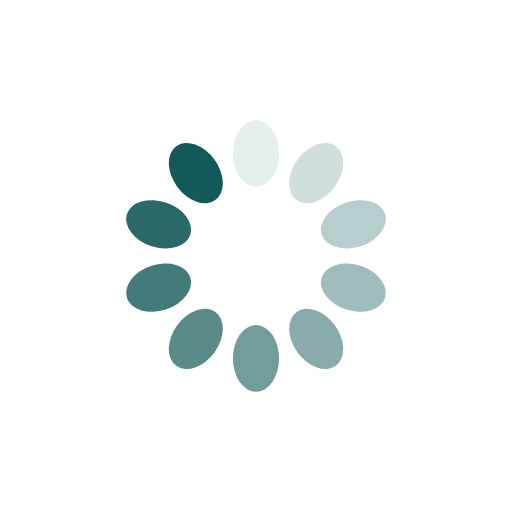
t = 0.00 s
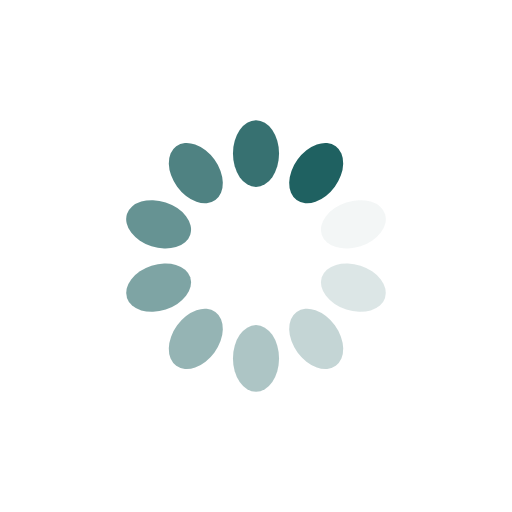
t = 0.25 s
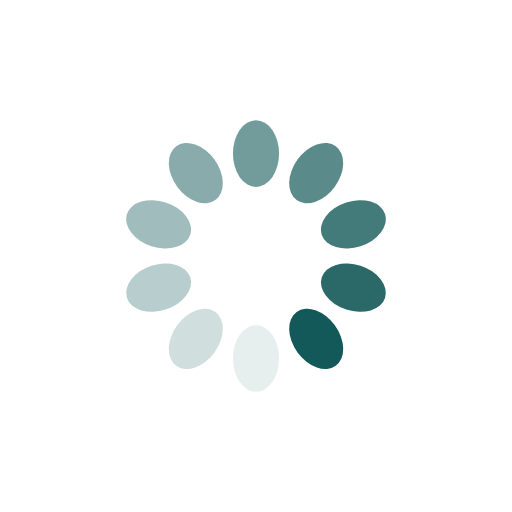
t = 0.50 s
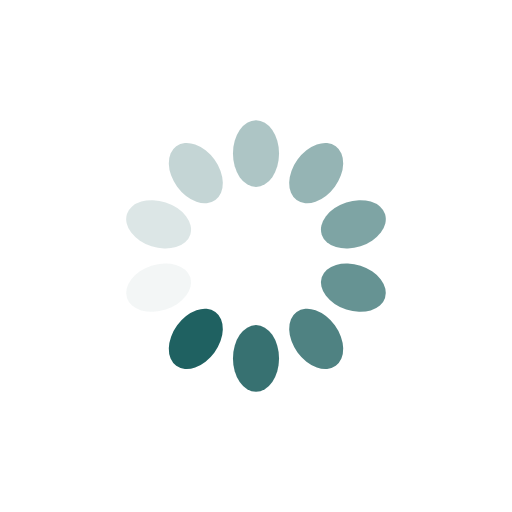
t = 0.75 s

The animated SVG that drew these frames (rendered in a browser with its animation timeline set to each time). Animation: 10 SMIL elements (animate=10); one cycle of 1.00 s, repeats indefinitely.

<?xml version="1.0" encoding="utf-8"?>
<svg xmlns="http://www.w3.org/2000/svg" xmlns:xlink="http://www.w3.org/1999/xlink" style="margin: auto; background: none; display: block; shape-rendering: auto;" width="250px" height="250px" viewBox="0 0 100 100" preserveAspectRatio="xMidYMid">
<g transform="rotate(0 50 50)">
  <rect x="45.5" y="23.5" rx="4.5" ry="6.5" width="9" height="13" fill="#145959">
    <animate attributeName="opacity" values="1;0" keyTimes="0;1" dur="1s" begin="-0.9s" repeatCount="indefinite"></animate>
  </rect>
</g><g transform="rotate(36 50 50)">
  <rect x="45.5" y="23.5" rx="4.5" ry="6.5" width="9" height="13" fill="#145959">
    <animate attributeName="opacity" values="1;0" keyTimes="0;1" dur="1s" begin="-0.8s" repeatCount="indefinite"></animate>
  </rect>
</g><g transform="rotate(72 50 50)">
  <rect x="45.5" y="23.5" rx="4.5" ry="6.5" width="9" height="13" fill="#145959">
    <animate attributeName="opacity" values="1;0" keyTimes="0;1" dur="1s" begin="-0.7s" repeatCount="indefinite"></animate>
  </rect>
</g><g transform="rotate(108 50 50)">
  <rect x="45.5" y="23.5" rx="4.5" ry="6.5" width="9" height="13" fill="#145959">
    <animate attributeName="opacity" values="1;0" keyTimes="0;1" dur="1s" begin="-0.6s" repeatCount="indefinite"></animate>
  </rect>
</g><g transform="rotate(144 50 50)">
  <rect x="45.5" y="23.5" rx="4.5" ry="6.5" width="9" height="13" fill="#145959">
    <animate attributeName="opacity" values="1;0" keyTimes="0;1" dur="1s" begin="-0.5s" repeatCount="indefinite"></animate>
  </rect>
</g><g transform="rotate(180 50 50)">
  <rect x="45.5" y="23.5" rx="4.5" ry="6.5" width="9" height="13" fill="#145959">
    <animate attributeName="opacity" values="1;0" keyTimes="0;1" dur="1s" begin="-0.4s" repeatCount="indefinite"></animate>
  </rect>
</g><g transform="rotate(216 50 50)">
  <rect x="45.5" y="23.5" rx="4.5" ry="6.5" width="9" height="13" fill="#145959">
    <animate attributeName="opacity" values="1;0" keyTimes="0;1" dur="1s" begin="-0.3s" repeatCount="indefinite"></animate>
  </rect>
</g><g transform="rotate(252 50 50)">
  <rect x="45.5" y="23.5" rx="4.5" ry="6.5" width="9" height="13" fill="#145959">
    <animate attributeName="opacity" values="1;0" keyTimes="0;1" dur="1s" begin="-0.2s" repeatCount="indefinite"></animate>
  </rect>
</g><g transform="rotate(288 50 50)">
  <rect x="45.5" y="23.5" rx="4.5" ry="6.5" width="9" height="13" fill="#145959">
    <animate attributeName="opacity" values="1;0" keyTimes="0;1" dur="1s" begin="-0.1s" repeatCount="indefinite"></animate>
  </rect>
</g><g transform="rotate(324 50 50)">
  <rect x="45.5" y="23.5" rx="4.5" ry="6.5" width="9" height="13" fill="#145959">
    <animate attributeName="opacity" values="1;0" keyTimes="0;1" dur="1s" begin="0s" repeatCount="indefinite"></animate>
  </rect>
</g>
<!-- [ldio] generated by https://loading.io/ --></svg>
